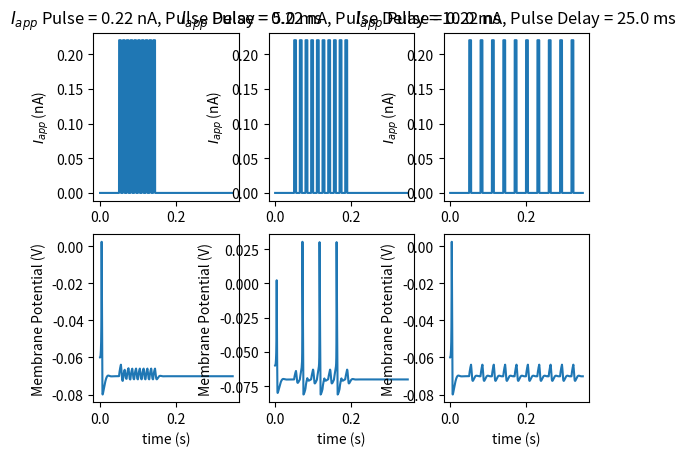

This chart was generated by the following Python code:
import random as r
import numpy as np
import matplotlib.pyplot as plt
import math as math

def HodgkinHuxley(inputdelay):
    ### parameters ###
    Gleak = 30e-9 #S
    maxGNa = 12e-6 #S
    maxGK = 3.6e-6 #S
    NaPot = 45e-3 #V
    KPot = -82e-3 #V
    leakPot = -60e-3 #V
    Cmembrane = 100e-12 #F

    inputdelay = inputdelay #s
    pulseDuration = 5e-3 #s
    pulseAmplitude = 0.22e-9 #A

    ### vectors ###
    dt = 0.1e-4
    duration = 0.35 #s
    time = np.arange(0,duration+dt, dt)

    Iapps = np.zeros(len(time))
    for i in range(10):
        i = int(i*(pulseDuration/dt+inputdelay/dt) + 0.05/dt)
        for j in range(i, int(i+pulseDuration/dt+1)):
            Iapps[j] = pulseAmplitude #A

    V = np.ones(len(time)) * leakPot
    m = np.zeros(len(time))
    h = np.zeros(len(time))
    n = np.zeros(len(time))

    ### gating variable rate constants ###
    def alphaM(V):
        am = (1e5*(-V-0.045))/(math.exp(100*(-V-0.045))-1)
        # print(f"alphaM: {am:.4f}")
        return am
    def betaM(V):
        bm = 4e3*math.exp((-V-0.07)/0.018)
        # print(f"betaM: {bm:.4f}")
        return bm

    def alphaH(V):
        ah = 70*math.exp(50*(-V-0.07))
        # print(f"alphaH: {ah:.4f}")
        return ah
    def betaH(V):
        bh = 1e3 / (1+math.exp(100*(-V-0.04)))
        # print(f"betaH: {bh:.4f}")
        return bh

    def alphaN(V):
        if V == -0.06:
            return 0
        an = (1e4*(-V-0.06))/(math.exp(100*(-V-0.06))-1)
        # print(f"alphaN: {an:.4f}")
        return an
    def betaN(V):
        bn = 125*math.exp((-V-0.07)/0.08)
        # print(f"betaN: {bn:.4f}")
        return bn

    ### system of ODEs ###
    def mdot(i):
        return alphaM(V[i])*(1-m[i]) - betaM(V[i])*m[i]
    def hdot(i):
        return alphaH(V[i])*(1-h[i]) - betaH(V[i])*h[i]
    def ndot(i):
        return alphaN(V[i])*(1-n[i]) - betaN(V[i])*n[i]
    def Vdot(i):
        return (Gleak*(leakPot-V[i]) + maxGNa*m[i]**3*h[i]*(NaPot-V[i]) + maxGK*n[i]**4*(KPot-V[i]) + Iapps[i])/Cmembrane

    ### Forward Euler ###
    for i in range(1, len(time)):
        V[i] = V[i-1] + dt*Vdot(i-1)
        m[i] = m[i-1] + dt*mdot(i-1)
        h[i] = h[i-1] + dt*hdot(i-1)
        n[i] = n[i-1] + dt*ndot(i-1)
        # print(f"V: {V[i]:.5f} m: {m[i]:.5f} h: {h[i]:.5f} n: {n[i]:.5f}")
    
    return time, Iapps, V

plt.figure()

delays = [5e-3, 10e-3, 25e-3]
for i in range(3):
    delay = delays[i]
    time, Iapps, V = HodgkinHuxley(delay)
    plt.subplot(2,3,(i+1))
    plt.title("$I_{app}$ Pulse = 0.22 nA, " + f"Pulse Delay = {delay * 10**3} ms")
    plt.plot(time, Iapps*1e9)
    plt.ylabel("$I_{app}$ (nA)")
    plt.subplot(2,3,(i+4))
    plt.plot(time, V)
    plt.xlabel("time (s)")
    plt.ylabel("Membrane Potential (V)")

plt.show()